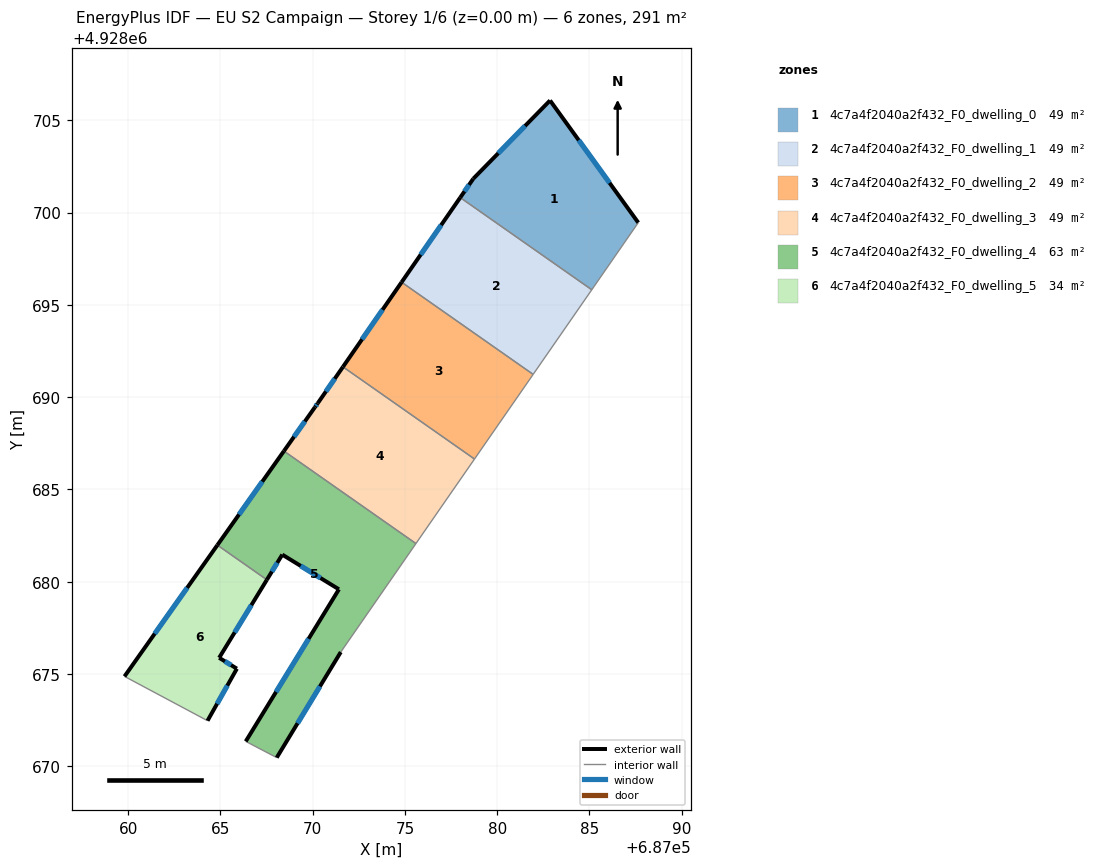
=== STOREY PLAN SPEC (per zone: floor XY polygon, exterior-wall plan segments, windows/doors) ===
zone 1: 4c7a4f2040a2f432_F0_dwelling_0  (48.6 m²)
  floor: (687082.86, 4928706.08) (687087.64, 4928699.46) (687085.12, 4928695.82) (687078.00, 4928700.81) (687078.70, 4928701.83)
  exterior wall: (687078.70, 4928701.83) – (687078.00, 4928700.81)  [1.2 m]
    window: (687078.47, 4928701.50) – (687078.23, 4928701.15)  [0.5 m²]
  exterior wall: (687082.86, 4928706.08) – (687078.70, 4928701.83)  [5.9 m]
    window: (687081.51, 4928704.70) – (687080.06, 4928703.21)  [2.2 m²]
  exterior wall: (687087.64, 4928699.46) – (687082.86, 4928706.08)  [8.2 m]
    window: (687086.09, 4928701.61) – (687084.42, 4928703.92)  [3.0 m²]
  interior walls: 2
zone 2: 4c7a4f2040a2f432_F0_dwelling_1  (48.6 m²)
  floor: (687085.12, 4928695.82) (687081.95, 4928691.23) (687074.82, 4928696.23) (687078.00, 4928700.81)
  exterior wall: (687078.00, 4928700.81) – (687074.82, 4928696.23)  [5.6 m]
    window: (687076.96, 4928699.32) – (687075.85, 4928697.72)  [2.0 m²]
  interior walls: 3
zone 3: 4c7a4f2040a2f432_F0_dwelling_2  (48.6 m²)
  floor: (687081.95, 4928691.23) (687078.77, 4928686.65) (687071.64, 4928691.64) (687074.82, 4928696.23)
  exterior wall: (687074.82, 4928696.23) – (687071.64, 4928691.64)  [5.6 m]
    window: (687073.79, 4928694.74) – (687072.68, 4928693.13)  [2.0 m²]
  interior walls: 3
zone 4: 4c7a4f2040a2f432_F0_dwelling_3  (48.6 m²)
  floor: (687078.77, 4928686.65) (687075.60, 4928682.07) (687068.44, 4928687.08) (687070.12, 4928689.46) (687070.27, 4928689.67) (687071.64, 4928691.64)
  exterior wall: (687070.12, 4928689.46) – (687068.44, 4928687.08)  [2.9 m]
    window: (687069.58, 4928688.68) – (687068.99, 4928687.85)  [1.1 m²]
  exterior wall: (687070.27, 4928689.67) – (687070.12, 4928689.46)  [0.3 m]
    window: (687070.23, 4928689.60) – (687070.17, 4928689.52)  [0.1 m²]
  exterior wall: (687071.64, 4928691.64) – (687070.27, 4928689.67)  [2.4 m]
    window: (687071.20, 4928691.00) – (687070.72, 4928690.31)  [0.9 m²]
  interior walls: 3
zone 5: 4c7a4f2040a2f432_F0_dwelling_4  (63.1 m²)
  floor: (687075.60, 4928682.07) (687071.52, 4928676.19) (687068.05, 4928670.47) (687066.37, 4928671.35) (687071.42, 4928679.59) (687068.35, 4928681.47) (687067.52, 4928680.10) (687064.84, 4928681.98) (687068.44, 4928687.08)
  exterior wall: (687068.05, 4928670.47) – (687071.52, 4928676.19)  [6.7 m]
    window: (687069.18, 4928672.33) – (687070.40, 4928674.33)  [2.5 m²]
  exterior wall: (687071.42, 4928679.59) – (687066.37, 4928671.35)  [9.7 m]
    window: (687069.78, 4928676.91) – (687068.02, 4928674.03)  [3.5 m²]
  exterior wall: (687068.35, 4928681.47) – (687071.42, 4928679.59)  [3.6 m]
    window: (687069.35, 4928680.85) – (687070.43, 4928680.20)  [1.3 m²]
  exterior wall: (687067.52, 4928680.10) – (687068.35, 4928681.47)  [1.6 m]
    window: (687067.79, 4928680.55) – (687068.08, 4928681.02)  [0.6 m²]
  exterior wall: (687068.44, 4928687.08) – (687064.84, 4928681.98)  [6.2 m]
    window: (687067.27, 4928685.42) – (687066.01, 4928683.64)  [2.3 m²]
  interior walls: 4
zone 6: 4c7a4f2040a2f432_F0_dwelling_5  (34.1 m²)
  floor: (687067.52, 4928680.10) (687064.93, 4928675.88) (687065.89, 4928675.29) (687064.30, 4928672.47) (687059.81, 4928674.87) (687064.84, 4928681.98)
  exterior wall: (687064.84, 4928681.98) – (687059.81, 4928674.87)  [8.7 m]
    window: (687063.20, 4928679.67) – (687061.44, 4928677.18)  [3.2 m²]
  exterior wall: (687064.93, 4928675.88) – (687067.52, 4928680.10)  [5.0 m]
    window: (687065.77, 4928677.25) – (687066.68, 4928678.73)  [1.8 m²]
  exterior wall: (687065.89, 4928675.29) – (687064.93, 4928675.88)  [1.1 m]
    window: (687065.58, 4928675.48) – (687065.25, 4928675.68)  [0.4 m²]
  exterior wall: (687064.30, 4928672.47) – (687065.89, 4928675.29)  [3.2 m]
    window: (687064.82, 4928673.38) – (687065.38, 4928674.37)  [1.2 m²]
  interior walls: 2

=== DERIVED (storey summary) ===
Building: EU S2 Campaign
Storey: 1 of 6  (floor level z = 0.00 m)
Storey gross floor area: 291.4 m²
Zones on this storey: 6
  - 4c7a4f2040a2f432_F0_dwelling_0: floor 48.6 m²; exterior wall 15.3 m (46.0 m²); 3 window(s) 5.6 m²; WWR 12.2%
  - 4c7a4f2040a2f432_F0_dwelling_1: floor 48.6 m²; exterior wall 5.6 m (16.7 m²); 1 window(s) 2.0 m²; WWR 12.2%
  - 4c7a4f2040a2f432_F0_dwelling_2: floor 48.6 m²; exterior wall 5.6 m (16.7 m²); 1 window(s) 2.0 m²; WWR 12.2%
  - 4c7a4f2040a2f432_F0_dwelling_3: floor 48.6 m²; exterior wall 5.6 m (16.7 m²); 3 window(s) 2.0 m²; WWR 12.2%
  - 4c7a4f2040a2f432_F0_dwelling_4: floor 63.1 m²; exterior wall 27.8 m (83.4 m²); 5 window(s) 10.2 m²; WWR 12.2%
  - 4c7a4f2040a2f432_F0_dwelling_5: floor 34.1 m²; exterior wall 18.0 m (54.1 m²); 4 window(s) 6.6 m²; WWR 12.2%
Zone adjacency (shared interzone walls):
  - 4c7a4f2040a2f432_F0_dwelling_0 ↔ 4c7a4f2040a2f432_F0_dwelling_1
  - 4c7a4f2040a2f432_F0_dwelling_1 ↔ 4c7a4f2040a2f432_F0_dwelling_2
  - 4c7a4f2040a2f432_F0_dwelling_2 ↔ 4c7a4f2040a2f432_F0_dwelling_3
  - 4c7a4f2040a2f432_F0_dwelling_3 ↔ 4c7a4f2040a2f432_F0_dwelling_4
  - 4c7a4f2040a2f432_F0_dwelling_4 ↔ 4c7a4f2040a2f432_F0_dwelling_5